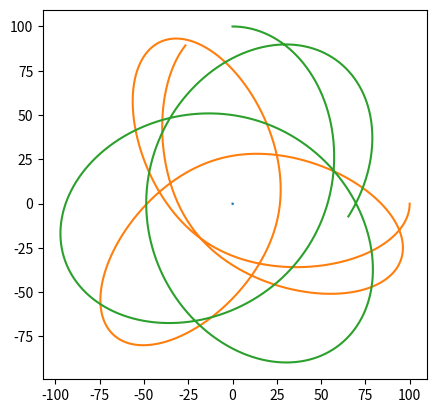

Recreate this plot in Python.


from abc import ABC, abstractmethod
import numpy as np
from numpy import array as vec
import numpy.linalg
import matplotlib.pyplot as plt
import itertools

MODEL_G = 0.01  # гравитационная постоянная
COLLISION_DISTANCE = 5.0
COLLISION_COEFFICIENT = 50.0
MODEL_DELTA_T = 0.01
TIME_TO_MODEL = 50

# ABC это не алфавит, а AbstractBaseClass. Не даст создать экземпляр, пока не переопределишь все методы-заглушки
class Universe(ABC):
    """Невнятная вселенная, основа всех миров"""

    def __init__(self):
        self.bodies = []

    @abstractmethod
    def gravity_flow_dencity_per_1_1(self, dist):
        """
        Плотность потока гравитационного поля между двумя
        единичными массами на заданном расстоянии
        """
        ...

    def model_step(self):
        """Итерация решения задачи Коши. Конечно не присуща вселенной, но тут на своём месте"""
        for b1, b2 in itertools.product(self.bodies, self.bodies):
            if b1 != b2:
                b1.apply_force(b1.force_induced_by_other(b2))
        for b in self.bodies:
            b.advance()

    def add_body(self, body):
        self.bodies.append(body)


class MaterialPoint:
    """Материальная точка, движущаяся по двумерной плоскости"""
    
    def __init__(self, universe, mass, position, velocity):
        self.universe = universe
        self.mass = mass
        self.position = position
        self.velocity = velocity
        universe.add_body(self)

        self.ptrace = [self.position.copy()]
        self.vtrace = [self.velocity.copy()]
    
    def force_induced_by_other(self, other):
        """Сила, с которой другое тело действует на данное"""
        delta_p = other.position - self.position
        distance = numpy.linalg.norm(delta_p)  # Евклидова норма (по теореме Пифагора)
        force_direction = delta_p / distance
        force = force_direction * self.mass * other.mass *\
                self.universe.gravity_flow_dencity_per_1_1(distance)
        return force

    def advance(self):
        """Перемещаем тело, исходя из его скорости"""
        self.position += self.velocity * MODEL_DELTA_T
        self.ptrace.append(self.position.copy())
        self.vtrace.append(self.velocity.copy())

    def apply_force(self, force):
        """Изменяем скорость, исходя из силы, действующей на тело"""
        self.velocity += force * MODEL_DELTA_T / self.mass


class Universe2D(Universe):
    def __init__(self,
                 G,                  # гравитационная постоянная
                 k,                  # коэффициент при упругом соударении
                 collision_distance  # всё-таки это не точки
                 ):
        super().__init__()
        self.G = G
        self.k = k
        self.collision_distance = collision_distance

    def gravity_flow_dencity_per_1_1(self, dist):
        # будем считать, что отскакивают точки друг от друга резко,
        # но стараться не допускать этого

        if dist > self.collision_distance:
            # Ситуация с обычным потоком поля — просто притяжение
            return self.G / dist 
        else:
            # Отталкивание при соударении (притяжение убираем).
            # К гравитации не относится, т.к. имеет скорее электростатическую
            # природу, так что это sort of hack.
            # Никаких конкретных законов не реализует, просто нечто отрицательное =)
            return -self.k / dist

u = Universe2D(MODEL_G, COLLISION_COEFFICIENT, COLLISION_DISTANCE)
# u = Universe3D(MODEL_G, 20, 4)

bodies = [
    MaterialPoint(u, 50000., vec([  0.,   0.]), vec([ 0.,   0.])),
    MaterialPoint(u,     10., vec([100.,   0.]), vec([ 0., -10.])),
    MaterialPoint(u,     10., vec([  0., 100.]), vec([15.,   0.]))
]
    
steps = int(TIME_TO_MODEL / MODEL_DELTA_T)
for stepn in range(steps):
    u.model_step()


plt.gca().set_aspect('equal')

for b in bodies:
    # Вот так понятно
    # t = b.ptrace
    # xs = [p[0] for p in t]
    # ys = [p[1] for p in t]
    # plt.plot(xs, ys)
    # А так — лихо. Кто объяснит? =)
    plt.plot(*tuple(map(list, zip(*b.ptrace))))

plt.show();